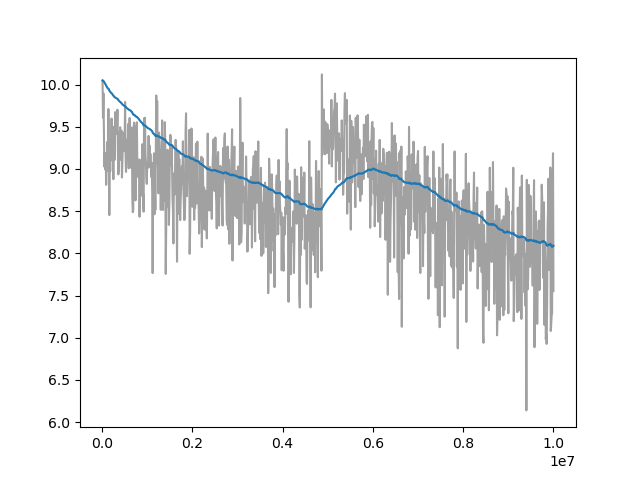

The table this chart was drawn from, first rows:
Wall time, Step, Value
1712631326, 10000, 10.05
1712631351, 20000, 9.607
1712631374, 30000, 9.894
1712631394, 40000, 9.421
1712631417, 50000, 9.027
1712631440, 60000, 9.192
1712631462, 70000, 8.994
1712631485, 80000, 9.158
1712631507, 90000, 8.812
1712631529, 100000, 9.052
1712631552, 110000, 8.975
1712631574, 120000, 9.322
1712631597, 130000, 9.165
1712631619, 140000, 9.71
1712631641, 150000, 9.238
1712631664, 160000, 8.453
1712631686, 170000, 9.192
1712631709, 180000, 8.972
1712631732, 190000, 9.307
1712631758, 200000, 9.361
1712631785, 210000, 9.597
1712631812, 220000, 9.328
1712631837, 230000, 9.096
1712631860, 240000, 9.243
1712631883, 250000, 8.878
1712631906, 260000, 9.498
1712631929, 270000, 9.108
1712631954, 280000, 9.109
1712631979, 290000, 9.673
1712632004, 300000, 9.41
1712632029, 310000, 9.664
1712632055, 320000, 9.45
1712632080, 330000, 9.472
1712632106, 340000, 9.702
1712632131, 350000, 9.211
1712632156, 360000, 8.934
1712632181, 370000, 8.998
1712632205, 380000, 9.443
1712632225, 390000, 9.178
1712632247, 400000, 9.494
1712632270, 410000, 9.109
1712632300, 420000, 9.272
1712632325, 430000, 9.453
1712632347, 440000, 8.899
1712632370, 450000, 9.095
1712632394, 460000, 9.34
1712632417, 470000, 9.35
1712632439, 480000, 9.21
1712632460, 490000, 9.43
1712632483, 500000, 9.353
1712632505, 510000, 9.793
1712632528, 520000, 9.174
1712632550, 530000, 8.964
1712632573, 540000, 9.152
1712632595, 550000, 9.178
1712632617, 560000, 9.348
1712632640, 570000, 9.314
1712632662, 580000, 9.533
1712632684, 590000, 9.007
1712632707, 600000, 9.316
... 940 more rows
